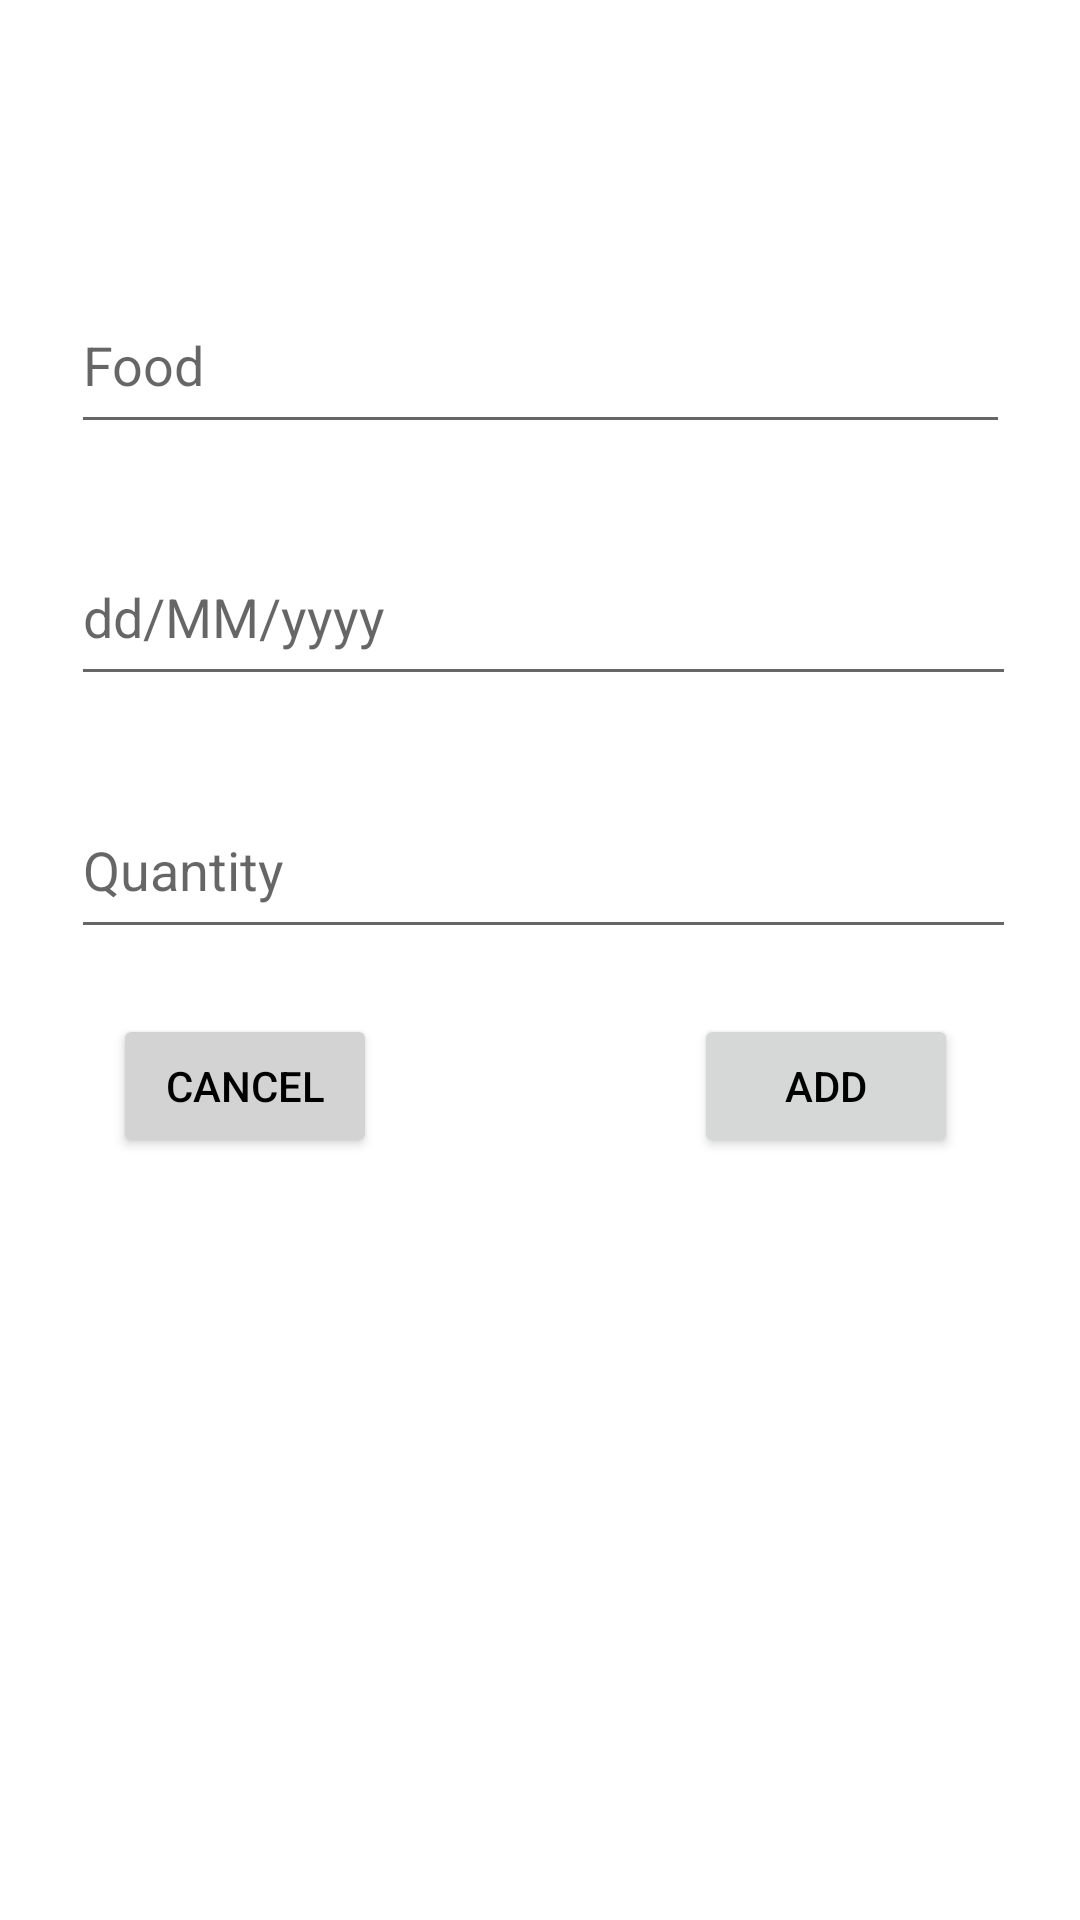

Here is an Android app screen rendered from its layout file. Give the layout XML and the strings, colors and styles it references.
<!-- AndroidManifest.xml: application theme Theme.USEBY -->
<!-- res/layout/activity_add_item.xml -->
<?xml version="1.0" encoding="utf-8"?>
<androidx.constraintlayout.widget.ConstraintLayout xmlns:android="http://schemas.android.com/apk/res/android"
    xmlns:app="http://schemas.android.com/apk/res-auto"
    xmlns:tools="http://schemas.android.com/tools"
    android:layout_width="match_parent"
    android:layout_height="match_parent"
    tools:context=".AddItemActivity">


    <EditText
        android:id="@+id/input1"
        android:layout_width="313dp"
        android:layout_height="56dp"
        android:layout_marginTop="92dp"
        android:hint="@string/food_name"
        android:inputType="text"
        app:layout_constraintEnd_toEndOf="parent"
        app:layout_constraintStart_toStartOf="parent"
        app:layout_constraintTop_toTopOf="parent" />

    <EditText
        android:id="@+id/input2"
        android:layout_width="315dp"
        android:layout_height="56dp"
        android:layout_marginTop="28dp"
        android:ems="15"
        android:focusable="false"
        android:hint="@string/date_format"
        android:inputType="date"
        app:layout_constraintEnd_toEndOf="@+id/input1"
        app:layout_constraintHorizontal_bias="0.0"
        app:layout_constraintStart_toStartOf="@+id/input1"
        app:layout_constraintTop_toBottomOf="@+id/input1" />

    <EditText
        android:id="@+id/input3"
        android:layout_width="315dp"
        android:layout_height="56dp"
        android:layout_marginTop="22dp"
        android:hint="@string/quantity"
        android:inputType="number"
        app:layout_constraintBottom_toBottomOf="parent"
        app:layout_constraintEnd_toEndOf="@+id/input2"
        app:layout_constraintHorizontal_bias="1.0"
        app:layout_constraintStart_toStartOf="@+id/input2"
        app:layout_constraintTop_toBottomOf="@+id/input2"
        app:layout_constraintVertical_bias="0.019" />

    <Button
        android:id="@+id/buttonCancel"
        style="@style/SecondaryButton"
        android:layout_width="wrap_content"
        android:layout_height="wrap_content"
        android:onClick="cancel"
        android:text="@string/cancel"
        app:layout_constraintBottom_toBottomOf="@+id/buttonAdd"
        app:layout_constraintEnd_toStartOf="@+id/buttonAdd"
        app:layout_constraintHorizontal_bias="0.263"
        app:layout_constraintStart_toStartOf="parent"
        app:layout_constraintTop_toTopOf="@+id/buttonAdd"
        app:layout_constraintVertical_bias="0.0" />

    <Button
        android:id="@+id/buttonAdd"
        android:layout_width="wrap_content"
        android:layout_height="wrap_content"
        android:onClick="addFood"
        android:text="@string/add"
        app:layout_constraintBottom_toBottomOf="parent"
        app:layout_constraintEnd_toEndOf="parent"
        app:layout_constraintHorizontal_bias="0.851"
        app:layout_constraintStart_toStartOf="parent"
        app:layout_constraintTop_toTopOf="parent"
        app:layout_constraintVertical_bias="0.571" />

</androidx.constraintlayout.widget.ConstraintLayout>
<!-- resources referenced by this layout -->
<resources>
  <string name="add">Add</string>
  <string name="cancel">Cancel</string>
  <string name="date_format">dd/MM/yyyy</string>
  <string name="food_name">Food</string>
  <string name="quantity">Quantity</string>
  <style name="SecondaryButton">
          <item name="android:backgroundTint">@color/secondary_button</item>
      </style>
  <style name="Theme.USEBY" parent="Theme.MaterialComponents.DayNight.DarkActionBar">
          
          <item name="colorPrimary">@color/header_green</item>
          <item name="colorPrimaryVariant">@color/header_green_dark</item>
          <item name="colorOnPrimary">@color/background_green</item>
          
          
          <item name="colorSecondary">@color/header_green_dark</item>
          <item name="colorSecondaryVariant">@color/header_green</item>
          <item name="colorOnSecondary">@color/black</item>
          
          <item name="android:statusBarColor" tools:targetApi="l">?attr/colorPrimaryVariant</item>
          
          <item name="android:textColor">@color/black</item>
      </style>
  <color name="secondary_button">#D3D3D3</color>
  <color name="header_green">#B3D89C</color>
  <color name="header_green_dark">#6F885F</color>
  <color name="background_green">#F3FFEC</color>
  <color name="black">#FF000000</color>
</resources>
